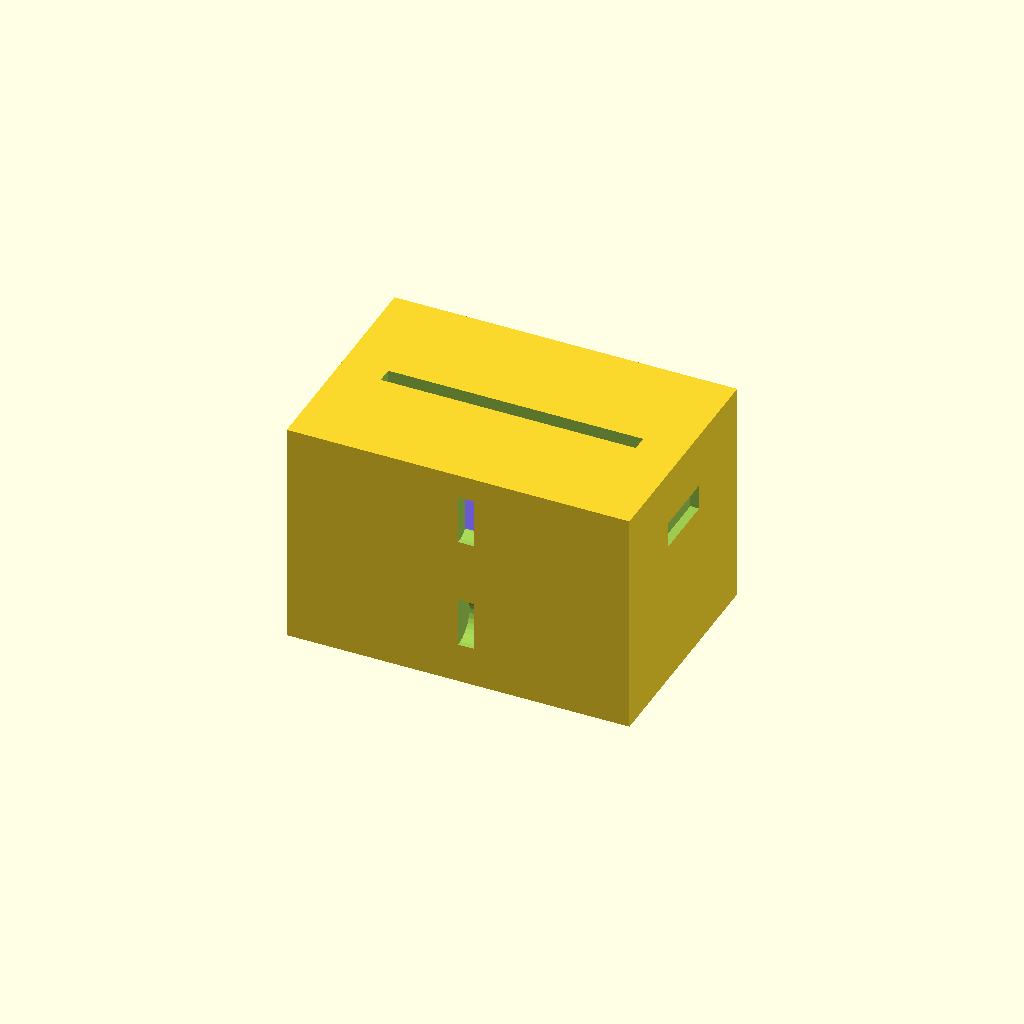
Cell 1 — every parameter at its default value.
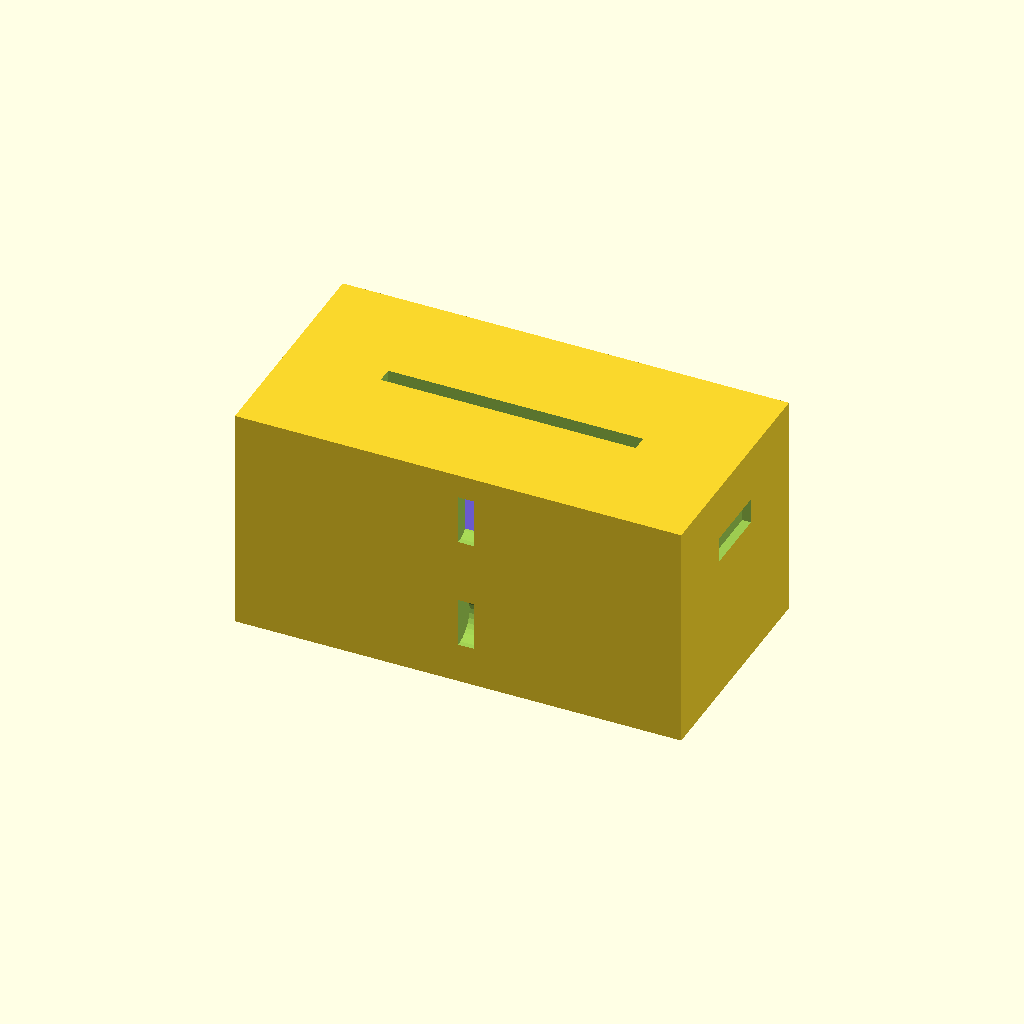
Cell 2: ESP32_W = 45 (everything else at default).
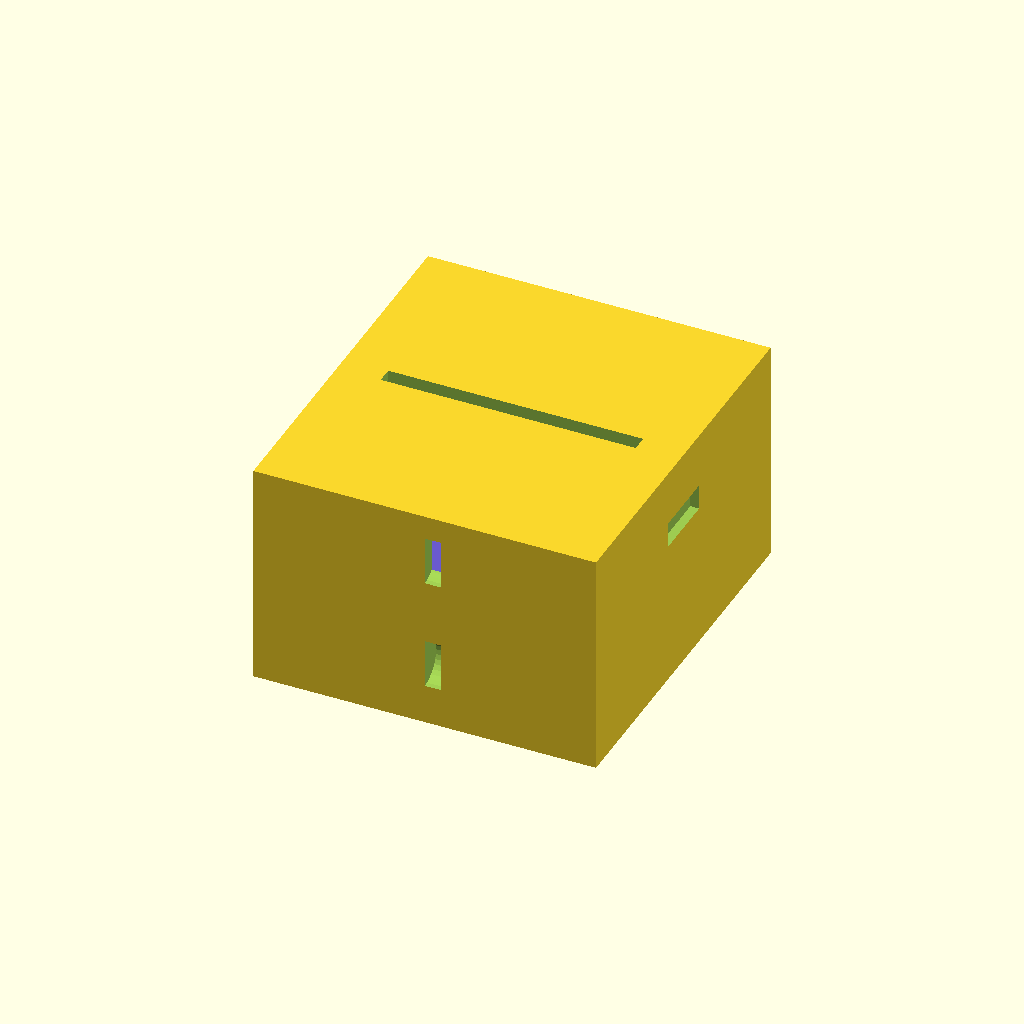
Cell 3 — ESP32_D set to 36, the other parameters unchanged.
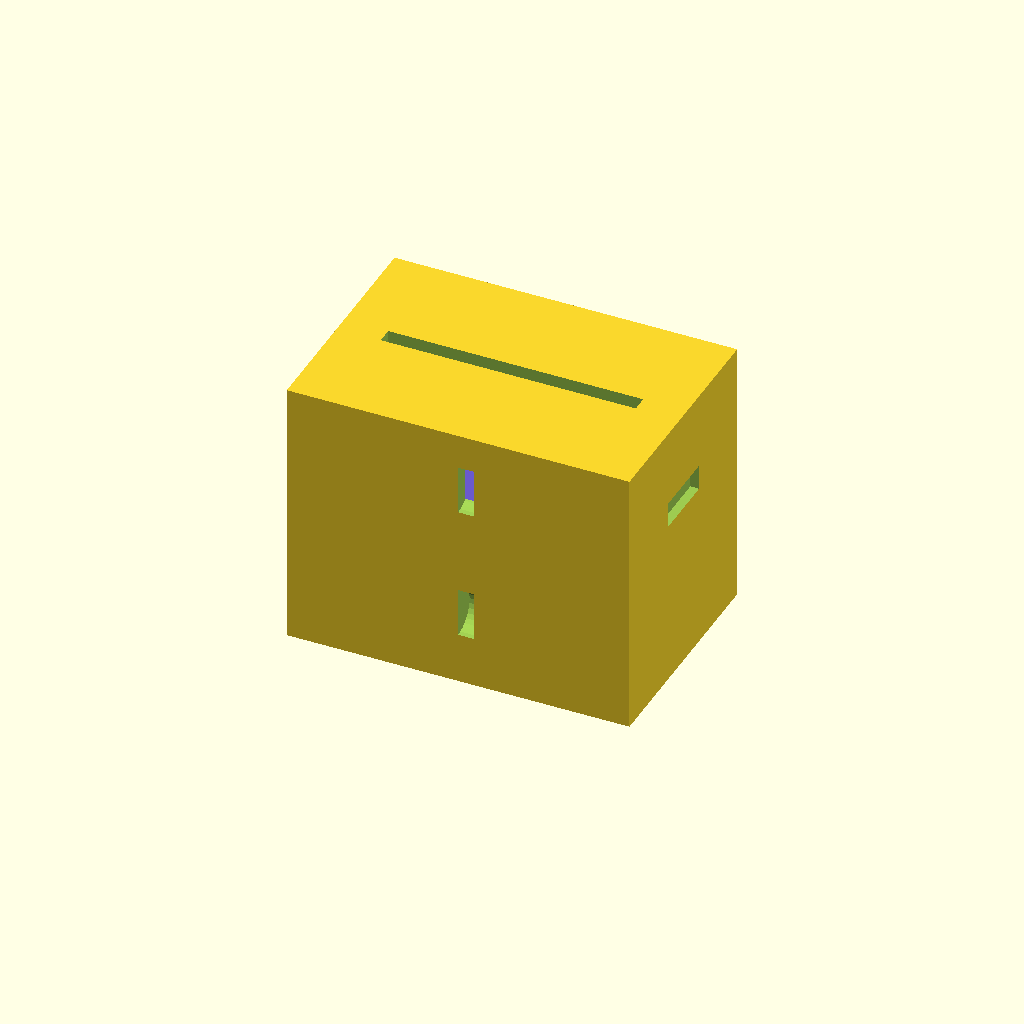
Cell 4: the same model with ESP32_H = 11.
One fixed orthographic camera (rotation 55°, 0°, 25°; colour scheme Cornfield) for every cell.
Source of the model, JCH_Inbox/03_PROJECTS/11_IOT/iot-van/enclosure/lupo-meteo-enclosure.scad:
// =============================================================================
// Lupo Van — Station Météo Intérieure : Boîtier Cheminée
// =============================================================================
// Designer  : Scarabée 🪲, Équipe PKA
// Date      : 2025-07-11
// Licence   : MIT
// Synopsis  : Boîtier paramétrique à deux chambres avec séparation thermique
//             pour ESP32-C3 Super Mini + BME688 + SHT31.
//             Flux d'air passif bas→haut (effet cheminée).
// =============================================================================

/* [Dimensions composants] */
// --- ESP32-C3 Super Mini ---
ESP32_W     = 22.5;  // largeur PCB (mm)
ESP32_D     = 18.0;  // profondeur PCB (mm)
ESP32_H     =  5.5;  // épaisseur avec composants (mm)
ESP32_USBC_W =  8.5; // largeur découpe USB-C (mm)
ESP32_USBC_H =  3.2; // hauteur découpe USB-C (mm)

// --- BME688 breakout ---
BME688_W    = 15.0;
BME688_D    = 12.0;
BME688_H    =  3.0;

// --- SHT31 breakout ---
SHT31_W     = 15.0;
SHT31_D     = 12.0;
SHT31_H     =  3.0;

/* [Tolérances] */
TOLERANCE   = 0.5;   // marge générique sur chaque dimension
WALL        = 2.0;   // épaisseur de paroi (mm)
SEPARATOR   = 2.0;   // épaisseur de la paroi thermique (mm)
FLOOR       = 2.0;   // épaisseur plancher/plafond (mm)

/* [Ventilation] */
VENT_SLOT_W = 2.0;   // largeur d'une fente de ventilation (mm)
VENT_SLOT_L = 12.0;  // longueur d'une fente (mm)
VENT_SPACING = 1.5;  // espacement entre fentes (mm)

/* [Fixation murale] */
M3_CLEARANCE = 3.4;  // diamètre trou de passage M3 (mm)
M3_HEAD_D    = 6.2;  // diamètre tête fraisée M3 (mm)
M3_HEAD_H    = 2.0;  // profondeur fraisure (mm)

/* [Couvercle] */
LID_THICKNESS = 2.0;  // épaisseur du couvercle (mm)
LID_SCREW_D   = 2.2;  // diamètre trou vis M2 couvercle (mm)

/* [Guide lumière LED] */
LED_HOLE_D    = 1.8;  // diamètre trou guide lumière (mm)

// =============================================================================
// Dimensions calculées
// =============================================================================

// Tolérances appliquées
eW = ESP32_W  + 2*TOLERANCE;
eD = ESP32_D  + 2*TOLERANCE;
eH = ESP32_H  + TOLERANCE;

bW = BME688_W + 2*TOLERANCE;
bD = BME688_D + 2*TOLERANCE;
bH = BME688_H + TOLERANCE;

sW = SHT31_W  + 2*TOLERANCE;
sD = SHT31_D  + 2*TOLERANCE;
sH = SHT31_H  + TOLERANCE;

// Chambre basse (capteurs côte à côte le long de X, gap central)
SENSOR_GAP    = 3.0;                        // espace entre les 2 capteurs
CHAMBER_LOW_W = bW + sW + SENSOR_GAP + 4;  // largeur interne chambre basse
CHAMBER_LOW_D = max(bD, sD) + 4;           // profondeur interne
CHAMBER_LOW_H = max(bH, sH) + 6;           // hauteur interne (air + jumpers)

// Chambre haute (ESP32)
CHAMBER_HIGH_W = eW + 6;   // largeur interne
CHAMBER_HIGH_D = eD + 6;   // profondeur interne
CHAMBER_HIGH_H = eH + 7;   // hauteur interne (PCB + USB-C marge)

// Boîtier externe (unifié sur largeur/profondeur max)
BOX_W = max(CHAMBER_LOW_W, CHAMBER_HIGH_W) + 2*WALL;
BOX_D = max(CHAMBER_LOW_D, CHAMBER_HIGH_D) + 2*WALL;
BOX_H = CHAMBER_LOW_H + SEPARATOR + CHAMBER_HIGH_H + 2*FLOOR;

// Origine des chambres en Z (fond du boîtier = Z=0)
LOW_Z_START  = FLOOR;
LOW_Z_END    = LOW_Z_START + CHAMBER_LOW_H;
SEP_Z_START  = LOW_Z_END;
SEP_Z_END    = SEP_Z_START + SEPARATOR;
HIGH_Z_START = SEP_Z_END;
HIGH_Z_END   = HIGH_Z_START + CHAMBER_HIGH_H;

// Positions capteurs (centrés dans la chambre basse)
BME688_X = -bW/2 - SENSOR_GAP/2;
BME688_Y = 0;
SHT31_X  =  sW/2 + SENSOR_GAP/2;
SHT31_Y  = 0;

// Position ESP32 (centré dans la chambre haute)
ESP32_X = 0;
ESP32_Y = 0;

// =============================================================================
// Modules utilitaires
// =============================================================================

// Arrondi 2D pour les angles (fraise à rayon r)
module rounded_square_2d(w, d, r) {
    offset(r = r) square([w - 2*r, d - 2*r], center = true);
}

// =============================================================================
// Module : Ventilation — grille de fentes horizontales
// =============================================================================
module vent_slots(panel_w, panel_d, slot_w, slot_len, spacing, count) {
    // Fentes parallèles à l'axe X (horizontales), empilées en Y
    total_h = count * slot_w + (count - 1) * spacing;
    start_y = -total_h / 2 + slot_w / 2;
    for (i = [0 : count - 1]) {
        translate([0, start_y + i * (slot_w + spacing), 0])
            cube([slot_len, slot_w, panel_d + 0.2], center = true);
    }
}

// =============================================================================
// Module : Trou de fixation M3 fraisé (axe X traversant pour face arrière)
// =============================================================================
module m3_countersunk_hole_x(thickness) {
    // Fraisure côté extérieur
    translate([-thickness/2 - 0.01, 0, 0])
        cylinder(d = M3_HEAD_D, h = M3_HEAD_H + 0.01, $fn = 32);
    // Trou de passage
    translate([-thickness - 0.01, 0, 0])
        cylinder(d = M3_CLEARANCE, h = thickness + 0.02, $fn = 32);
}

// =============================================================================
// Module : Corps principal du boîtier (creux, face avant ouverte)
// =============================================================================
module main_body() {
    difference() {
        // Extérieur plein
        translate([0, 0, BOX_H/2])
            cube([BOX_W, BOX_D, BOX_H], center = true);

        // Cavité intérieure (union des deux chambres + séparateur retiré)
        union() {
            // Chambre basse
            translate([0, 0, LOW_Z_START + CHAMBER_LOW_H/2])
                cube([CHAMBER_LOW_W, CHAMBER_LOW_D + 0.2, CHAMBER_LOW_H], center = true);
            // Chambre haute
            translate([0, 0, HIGH_Z_START + CHAMBER_HIGH_H/2])
                cube([CHAMBER_HIGH_W, CHAMBER_HIGH_D + 0.2, CHAMBER_HIGH_H], center = true);
        }

        // Ouverture façade (tout l'avant, pour le couvercle)
        translate([0, BOX_D/2 - WALL/2, BOX_H/2])
            cube([BOX_W - 2*WALL + 0.2, WALL + 0.2, BOX_H - 2*FLOOR + 0.2], center = true);

        // Découpe USB-C (face droite, chambre haute)
        translate([BOX_W/2, 0, HIGH_Z_START + CHAMBER_HIGH_H/2])
            cube([WALL + 0.2, ESP32_USBC_W, ESP32_USBC_H], center = true);

        // Guide lumière LED (face avant — sera dans le couvercle aussi)
        // Positionnée côté gauche de la chambre haute, en façade
        translate([-BOX_W/4, BOX_D/2 - WALL/2, HIGH_Z_START + CHAMBER_HIGH_H * 0.7])
            rotate([0, 90, 0])
                cylinder(d = LED_HOLE_D, h = WALL + 0.2, center = true, $fn = 24);

        // Ventilation basse (plancher — admission air frais)
        for (jx = [-1, 0, 1]) {
            translate([jx * 10, 0, FLOOR/2])
                cube([VENT_SLOT_L, VENT_SLOT_W, FLOOR + 0.2], center = true);
        }

        // Ventilation haute (plafond — évacuation air chaud)
        for (jx = [-1, 0, 1]) {
            translate([jx * 10, 0, BOX_H - FLOOR/2])
                cube([VENT_SLOT_L, VENT_SLOT_W, FLOOR + 0.2], center = true);
        }

        // Fixations murales M3 (face arrière, 2 points hauts)
        for (mz = [BOX_H * 0.75, BOX_H * 0.25]) {
            translate([0, -BOX_D/2, mz])
                rotate([0, 90, 0])
                    m3_countersunk_hole_x(WALL);
        }

        // Passages fils I2C dans la paroi séparatrice (4 fils)
        // Petit canal excentré pour ne pas gêner les capteurs
        translate([BOX_W/2 - WALL - 3, 0, SEP_Z_START])
            cube([4, 6, SEPARATOR + 0.2], center = true);
    }
}

// =============================================================================
// Module : Support capteurs (berceau dans la chambre basse)
// =============================================================================
module sensor_cradle() {
    // Plots de positionnement pour BME688
    color("LightGreen") {
        translate([BME688_X, BME688_Y, LOW_Z_START + 1])
            cube([bW, bD, 1], center = true);
        // Petits guides anti-glissement
        for (dx = [-bW/2 + 2, bW/2 - 2]) {
            for (dy = [-bD/2 + 2, bD/2 - 2]) {
                translate([BME688_X + dx, BME688_Y + dy, LOW_Z_START + 1.5])
                    cylinder(d = 2, h = 1.5, $fn = 16);
            }
        }
    }

    // Plots de positionnement pour SHT31
    color("LightBlue") {
        translate([SHT31_X, SHT31_Y, LOW_Z_START + 1])
            cube([sW, sD, 1], center = true);
        for (dx = [-sW/2 + 2, sW/2 - 2]) {
            for (dy = [-sD/2 + 2, sD/2 - 2]) {
                translate([SHT31_X + dx, SHT31_Y + dy, LOW_Z_START + 1.5])
                    cylinder(d = 2, h = 1.5, $fn = 16);
            }
        }
    }
}

// =============================================================================
// Module : Support ESP32 (berceau dans la chambre haute)
// =============================================================================
module esp32_cradle() {
    color("SlateBlue") {
        // Plateforme support
        translate([ESP32_X, ESP32_Y, HIGH_Z_START + 1.5])
            cube([eW, eD, 1.5], center = true);
        // Guides anti-glissement
        for (dx = [-eW/2 + 3, eW/2 - 3]) {
            for (dy = [-eD/2 + 3, eD/2 - 3]) {
                translate([ESP32_X + dx, ESP32_Y + dy, HIGH_Z_START + 2.5])
                    cylinder(d = 2.5, h = 2, $fn = 16);
            }
        }
    }
}

// =============================================================================
// Module : Couvercle clipsable avec vis M2 optionnelles
// =============================================================================
module lid() {
    lid_w = BOX_W - 2*WALL;
    lid_h = BOX_H - 2*FLOOR;
    overlap = 1.0; // recouvrement du couvercle sur le pourtour

    difference() {
        union() {
            // Plaque principale
            translate([0, BOX_D/2 - WALL/2 - LID_THICKNESS/2, BOX_H/2])
                cube([lid_w + overlap, LID_THICKNESS, lid_h + overlap], center = true);

            // Lèvre de centrage (pénètre dans l'ouverture)
            translate([0, BOX_D/2 - WALL - 0.5, BOX_H/2])
                cube([lid_w - 0.4, 1.5, lid_h - 0.4], center = true);

            // Ergots de clip (haut et bas, 2 chacun)
            for (zx = [-1, 1]) {
                for (zy = [-1, 1]) {
                    translate([zx * (lid_w/2 - 5), BOX_D/2 - WALL + 0.5, BOX_H/2 + zy * (lid_h/2 - 5)])
                        rotate([0, 45, 0])
                            cube([2, 2, 3], center = true);
                }
            }
        }

        // Trou guide lumière LED (aligné avec celui du corps)
        translate([-BOX_W/4, BOX_D/2 - WALL/2 - LID_THICKNESS/2, HIGH_Z_START + CHAMBER_HIGH_H * 0.7])
            rotate([0, 90, 0])
                cylinder(d = LED_HOLE_D, h = LID_THICKNESS + 0.2, center = true, $fn = 24);

        // Trous vis M2 (2 vis aux coins haut/bas)
        for (zy = [-1, 1]) {
            translate([0, BOX_D/2 - WALL/2 - LID_THICKNESS/2, BOX_H/2 + zy * (lid_h/2 - 6)])
                rotate([0, 90, 0])
                    cylinder(d = LID_SCREW_D, h = LID_THICKNESS + 0.2, center = true, $fn = 24);
        }
    }
}

// =============================================================================
// Assemblage final
// =============================================================================

// Corps principal
main_body();

// Berceaux intérieurs
sensor_cradle();
esp32_cradle();

// Couvercle (désactivé par défaut pour visualisation intérieure)
// Décommenter pour export STL complet :
// lid();

// =============================================================================
// Notes d'impression 3D
// =============================================================================
// - Matériau   : PETG (stabilité thermique, faible conductivité)
// - Imprimante : Prusa Mini+ (plateau 180×180 mm)
// - Orientation : Face arrière sur le plateau (trous de fixation visibles)
// - Support     : Aucun (design auto-porteur)
// - Remplissage : 15-20% gyroïde
// - Périmètres  : 2-3 (rigidité)
// - Buse        : 0.4 mm standard
// - Hauteur couche : 0.20 mm QUALITY
// =============================================================================
Parameter table extracted from the source (name, type, default, range or options):
ESP32_W: number, default 22.5
ESP32_D: number, default 18
ESP32_H: number, default 5.5
ESP32_USBC_W: number, default 8.5
ESP32_USBC_H: number, default 3.2
BME688_W: number, default 15
BME688_D: number, default 12
BME688_H: number, default 3
SHT31_W: number, default 15
SHT31_D: number, default 12
SHT31_H: number, default 3
TOLERANCE: number, default 0.5
WALL: number, default 2
SEPARATOR: number, default 2
FLOOR: number, default 2
VENT_SLOT_W: number, default 2
VENT_SLOT_L: number, default 12
VENT_SPACING: number, default 1.5
M3_CLEARANCE: number, default 3.4
M3_HEAD_D: number, default 6.2
M3_HEAD_H: number, default 2
LID_THICKNESS: number, default 2
LID_SCREW_D: number, default 2.2
LED_HOLE_D: number, default 1.8
SENSOR_GAP: number, default 3
BME688_Y: number, default 0
SHT31_Y: number, default 0
ESP32_X: number, default 0
ESP32_Y: number, default 0
